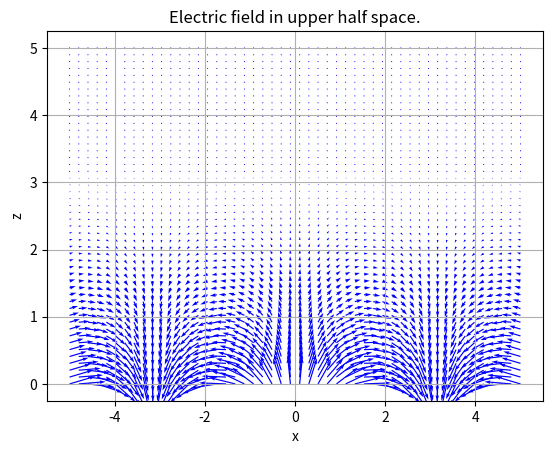

Reproduce this figure in Python. (Note: this script raises an exception after producing the figure.)
import numpy as np
import matplotlib.pyplot as plt

# Two constants of the problem.
phi_0 = 1
k = 1

x, z = np.meshgrid(np.linspace(-5, 5), np.linspace(0, 5))
E_x = k*phi_0*np.exp(-k*z) * np.sin(k*x)
E_z = k*phi_0*np.exp(-k*z) * np.cos(k*x)


plt.quiver(x, z, E_x, E_z, color='b')
plt.xlabel('x')
plt.ylabel('z')
plt.title('Electric field in upper half space.')
plt.grid()
plt.savefig('course/purcell_c2p31a.png')
